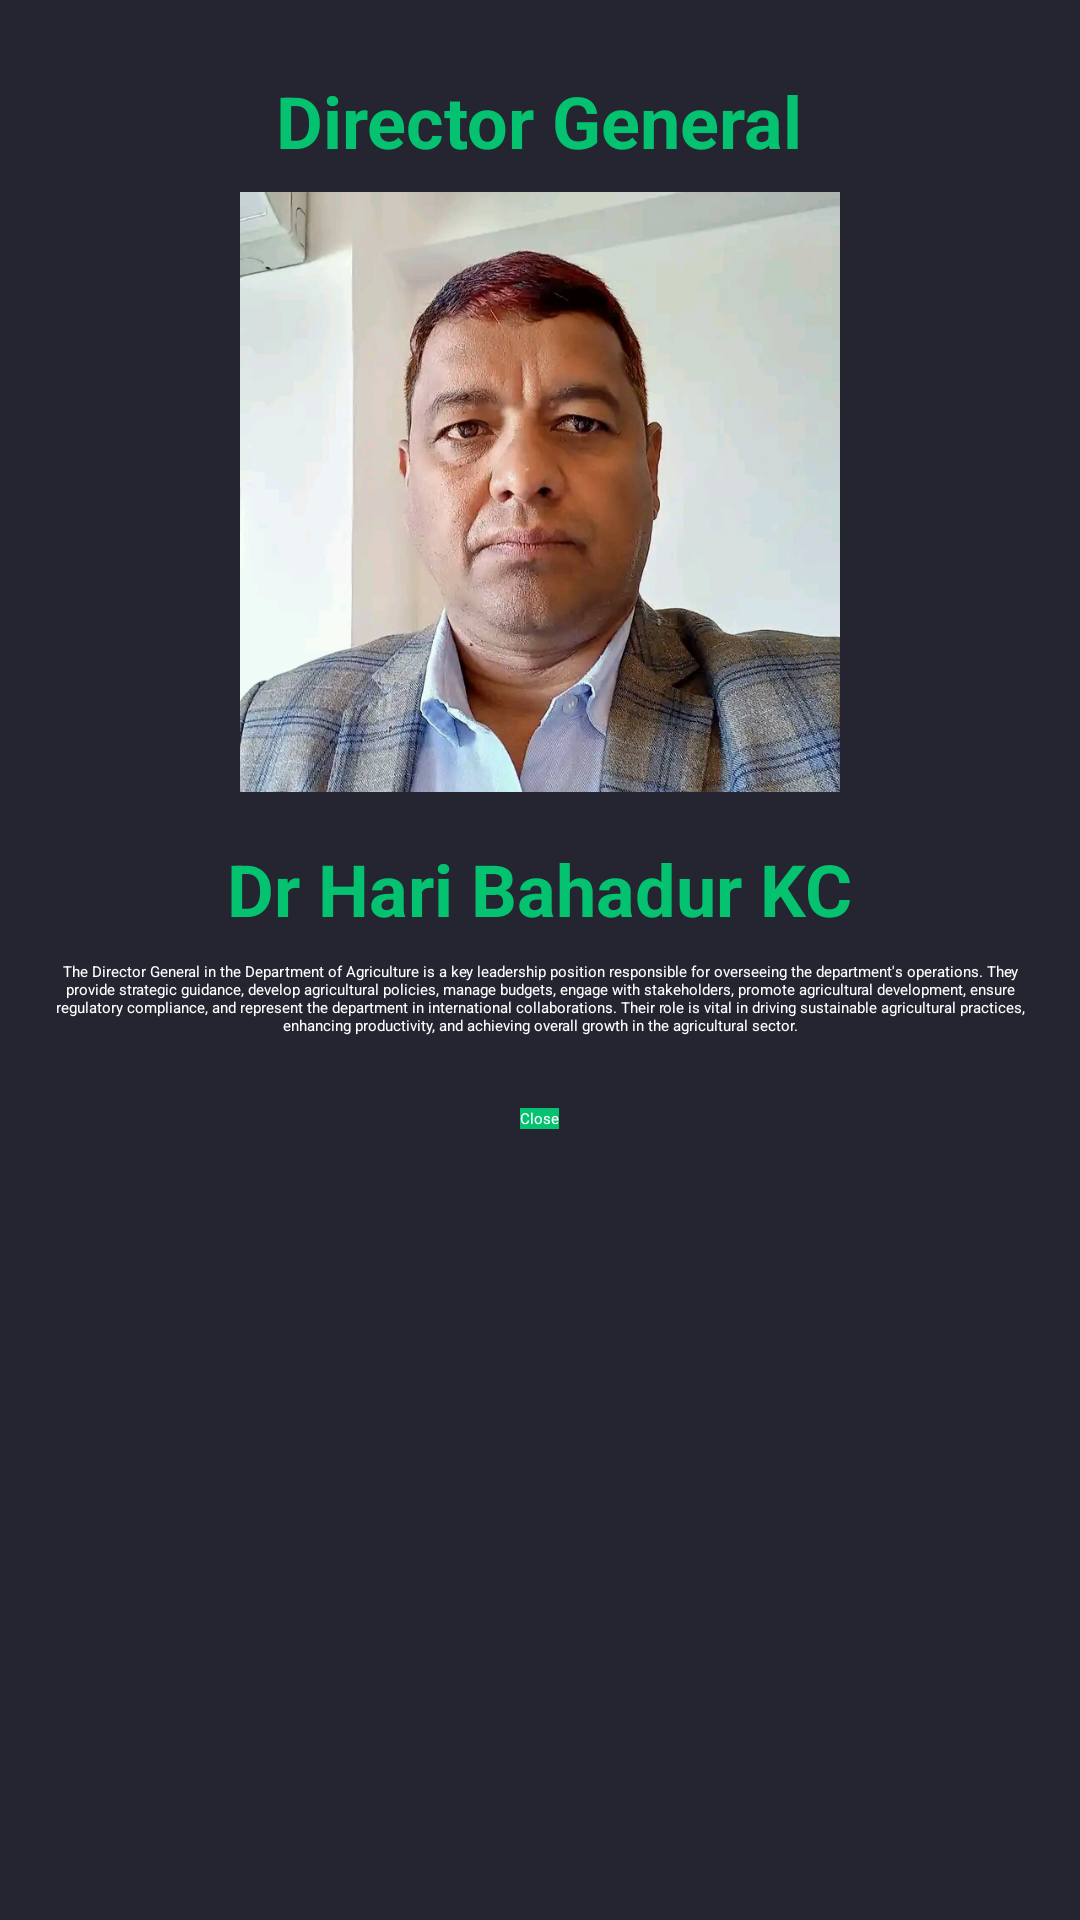

Write the Android layout XML for this screen, with the resource values it uses.
<!-- AndroidManifest.xml: application theme Theme.StudentManagementSystem -->
<!-- res/layout/director_general_custom.xml -->
<?xml version="1.0" encoding="utf-8"?>
<RelativeLayout xmlns:android="http://schemas.android.com/apk/res/android"
    android:layout_width="match_parent"
    android:layout_height="match_parent"
    android:background="#252532"
    android:padding="8dp">
    <TextView
        android:layout_width="wrap_content"
        android:layout_height="wrap_content"
        android:layout_centerHorizontal="true"
        android:layout_marginTop="16dp"
        android:layout_alignParentTop="true"
        android:text="Director General"
        android:textColor="@color/green"
        android:textSize="24sp"
        android:textStyle="bold" />

    <ImageView
        android:id="@+id/profileImageDirector"
        android:layout_width="200dp"
        android:layout_height="200dp"
        android:layout_centerHorizontal="true"
        android:layout_marginTop="56dp"
        android:scaleType="centerCrop"
        android:src="@drawable/director_doa" />

    <TextView
        android:id="@+id/profileName"
        android:layout_width="wrap_content"
        android:layout_height="wrap_content"
        android:layout_below="@id/profileImageDirector"
        android:layout_centerHorizontal="true"
        android:layout_marginTop="16dp"
        android:text="Dr Hari Bahadur KC"
        android:textColor="@color/green"
        android:textSize="24sp"
        android:textStyle="bold" />

    <TextView
        android:id="@+id/profileBioDirector"
        android:layout_width="wrap_content"
        android:layout_height="wrap_content"
        android:layout_below="@id/profileName"
        android:layout_centerHorizontal="true"
        android:layout_marginStart="8dp"
        android:layout_marginTop="8dp"
        android:layout_marginEnd="8dp"
        android:layout_marginBottom="8dp"
        android:gravity="center"
        android:text="The Director General in the Department of Agriculture is a key leadership position responsible for overseeing the department's operations. They provide strategic guidance, develop agricultural policies, manage budgets, engage with stakeholders, promote agricultural development, ensure regulatory compliance, and represent the department in international collaborations. Their role is vital in driving sustainable agricultural practices, enhancing productivity, and achieving overall growth in the agricultural sector."
        android:textColor="@color/white" />

    <Button
        android:id="@+id/btnCloseDialog"
        android:layout_width="wrap_content"
        android:layout_height="wrap_content"
        android:layout_below="@id/profileBioDirector"
        android:layout_centerHorizontal="true"
        android:layout_marginTop="16dp"
        android:background="@color/green"
        android:text="Close"
        android:textColor="#FFFFFF" />

</RelativeLayout>
<!-- resources referenced by this layout -->
<resources>
  <color name="green">#05C270</color>
  <color name="white">#FFFFFFFF</color>
  <!-- drawable director_doa: jpg bitmap (drawable, 327102 bytes) -->
</resources>
